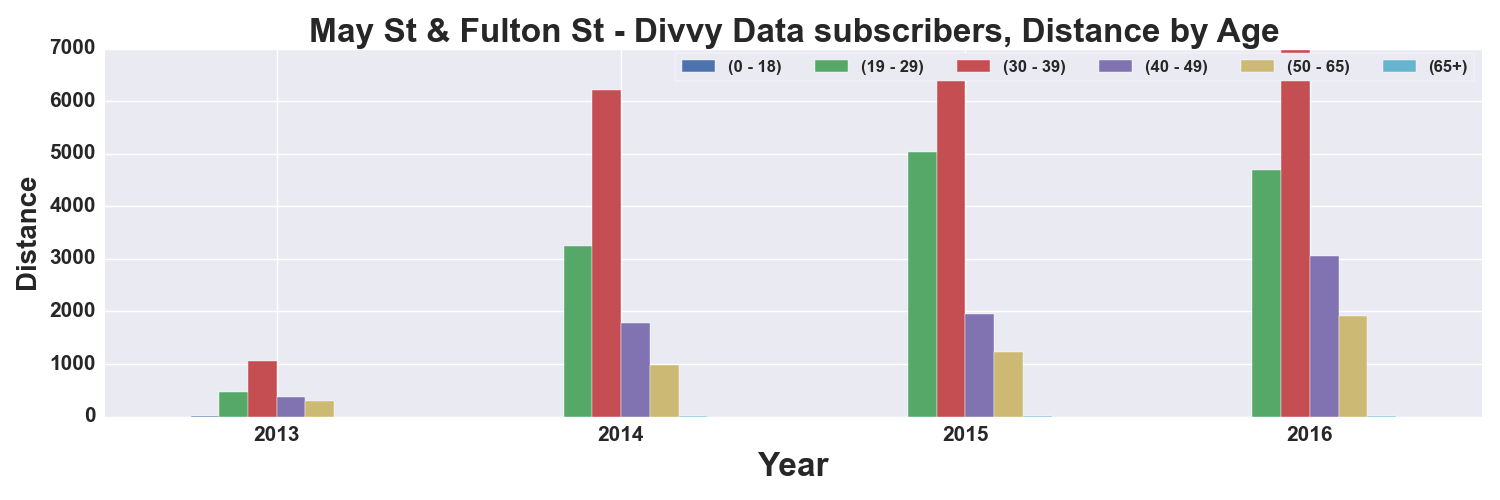

The data file committed next to this chart (first rows):
, START TIME YEAR, DISTANCE_Miles, DISTANCE_Miles, DISTANCE_Miles, DISTANCE_Miles, DISTANCE_Miles, DISTANCE_Miles
AGE_GROUP, , 0 - 18, 19 - 29, 30 - 39, 40 - 49, 50 - 65, 65+
0, 2013, 19.17, 475.8, 1059, 371.8, 304.2, 
1, 2014, , 3245, 6219, 1786, 979.5, 4.811
2, 2015, , 5036, 6560, 1951, 1227, 11.35
3, 2016, , 4684, 6966, 3056, 1921, 16.96
